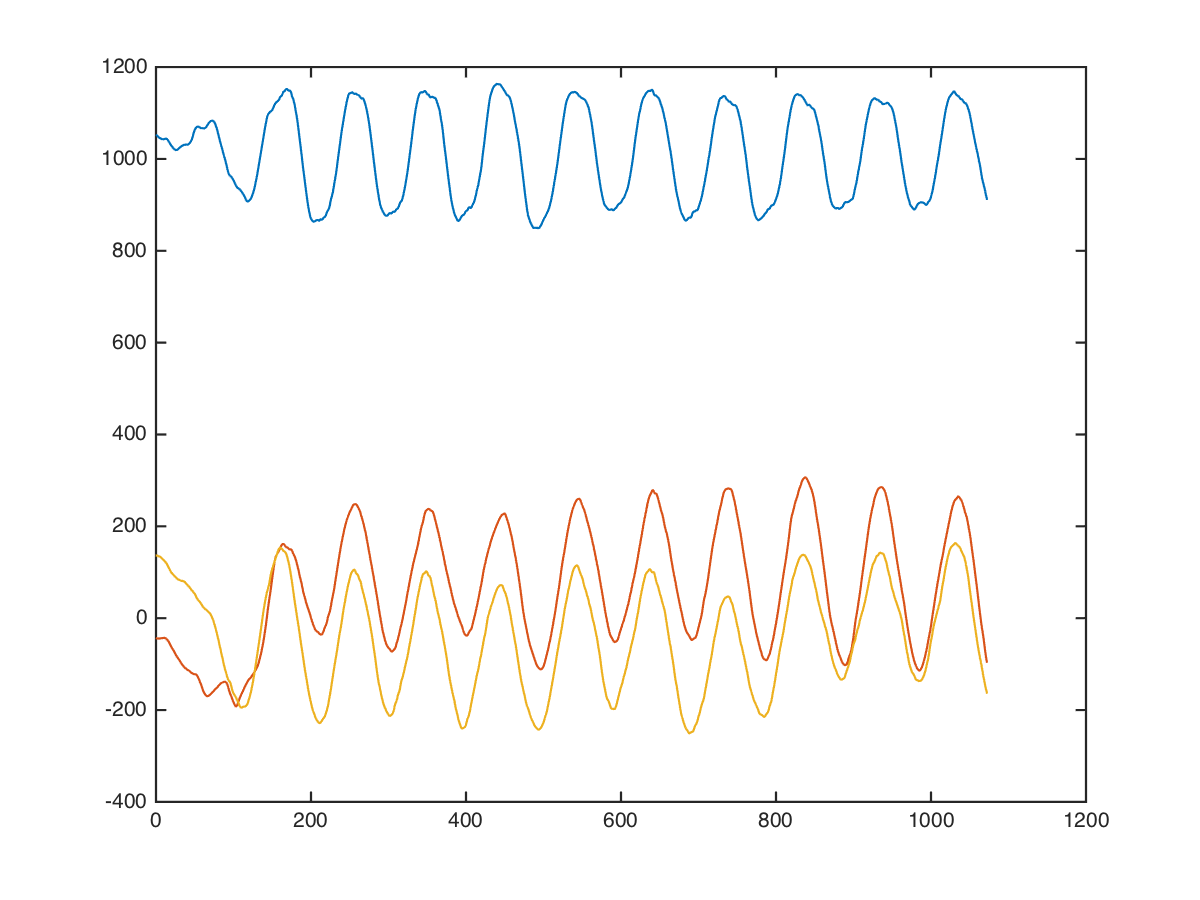

Source data for this figure (header and first rows):
core, side-dips, right;back, 42.5, 10, 1104, -88, 128
core, side-dips, right;back, 42.5, 10, 1104, -88, 151
core, side-dips, right;back, 42.5, 10, 1104, -88, 190
core, side-dips, right;back, 42.5, 10, 1104, -51, 117
core, side-dips, right;back, 42.5, 10, 1119, -33, 134
core, side-dips, right;back, 42.5, 10, 1113, -25, 179
core, side-dips, right;back, 42.5, 10, 1105, -24, 219
core, side-dips, right;back, 42.5, 10, 1090, 3, 251
core, side-dips, right;back, 42.5, 10, 1088, 35, 229
core, side-dips, right;back, 42.5, 10, 1075, 53, 231
core, side-dips, right;back, 42.5, 10, 1047, 69, 232
core, side-dips, right;back, 42.5, 10, 1046, 84, 189
core, side-dips, right;back, 42.5, 10, 1036, 88, 206
core, side-dips, right;back, 42.5, 10, 1044, 82, 222
core, side-dips, right;back, 42.5, 10, 1059, 69, 264
core, side-dips, right;back, 42.5, 10, 1070, 75, 252
core, side-dips, right;back, 42.5, 10, 1061, 75, 235
core, side-dips, right;back, 42.5, 10, 1051, 67, 232
core, side-dips, right;back, 42.5, 10, 1038, 49, 212
core, side-dips, right;back, 42.5, 10, 1022, 20, 180
core, side-dips, right;back, 42.5, 10, 1016, -11, 163
core, side-dips, right;back, 42.5, 10, 1021, -29, 160
core, side-dips, right;back, 42.5, 10, 1028, -23, 160
core, side-dips, right;back, 42.5, 10, 1036, -16, 156
core, side-dips, right;back, 42.5, 10, 1032, -24, 148
core, side-dips, right;back, 42.5, 10, 1016, -28, 148
core, side-dips, right;back, 42.5, 10, 1008, -28, 137
core, side-dips, right;back, 42.5, 10, 1015, -39, 116
core, side-dips, right;back, 42.5, 10, 1028, -52, 116
core, side-dips, right;back, 42.5, 10, 1032, -59, 113
core, side-dips, right;back, 42.5, 10, 1032, -61, 94
core, side-dips, right;back, 42.5, 10, 1038, -62, 83
core, side-dips, right;back, 42.5, 10, 1048, -78, 76
core, side-dips, right;back, 42.5, 10, 1048, -96, 51
core, side-dips, right;back, 42.5, 10, 1056, -109, 48
core, side-dips, right;back, 42.5, 10, 1079, -109, 59
core, side-dips, right;back, 42.5, 10, 1101, -125, 57
core, side-dips, right;back, 42.5, 10, 1114, -134, 74
core, side-dips, right;back, 42.5, 10, 1120, -132, 56
core, side-dips, right;back, 42.5, 10, 1131, -149, 65
core, side-dips, right;back, 42.5, 10, 1158, -166, 86
core, side-dips, right;back, 42.5, 10, 1116, -156, 49
core, side-dips, right;back, 42.5, 10, 1093, -132, 57
core, side-dips, right;back, 42.5, 10, 1078, -108, 65
core, side-dips, right;back, 42.5, 10, 1058, -87, 71
core, side-dips, right;back, 42.5, 10, 1007, -82, 60
core, side-dips, right;back, 42.5, 10, 934, -97, 30
core, side-dips, right;back, 42.5, 10, 914, -104, 96
core, side-dips, right;back, 42.5, 10, 936, -105, 94
core, side-dips, right;back, 42.5, 10, 937, -128, 66
core, side-dips, right;back, 42.5, 10, 960, -128, 136
core, side-dips, right;back, 42.5, 10, 1008, -112, 152
core, side-dips, right;back, 42.5, 10, 1031, -73, 113
core, side-dips, right;back, 42.5, 10, 1047, -57, 97
core, side-dips, right;back, 42.5, 10, 1048, -34, 118
core, side-dips, right;back, 42.5, 10, 1055, -10, 120
core, side-dips, right;back, 42.5, 10, 1085, -8, 141
core, side-dips, right;back, 42.5, 10, 1067, 6, 151
core, side-dips, right;back, 42.5, 10, 1064, 49, 159
core, side-dips, right;back, 42.5, 10, 1064, 76, 160
core, side-dips, right;back, 42.5, 10, 1077, 73, 134
... 1,061 more rows
